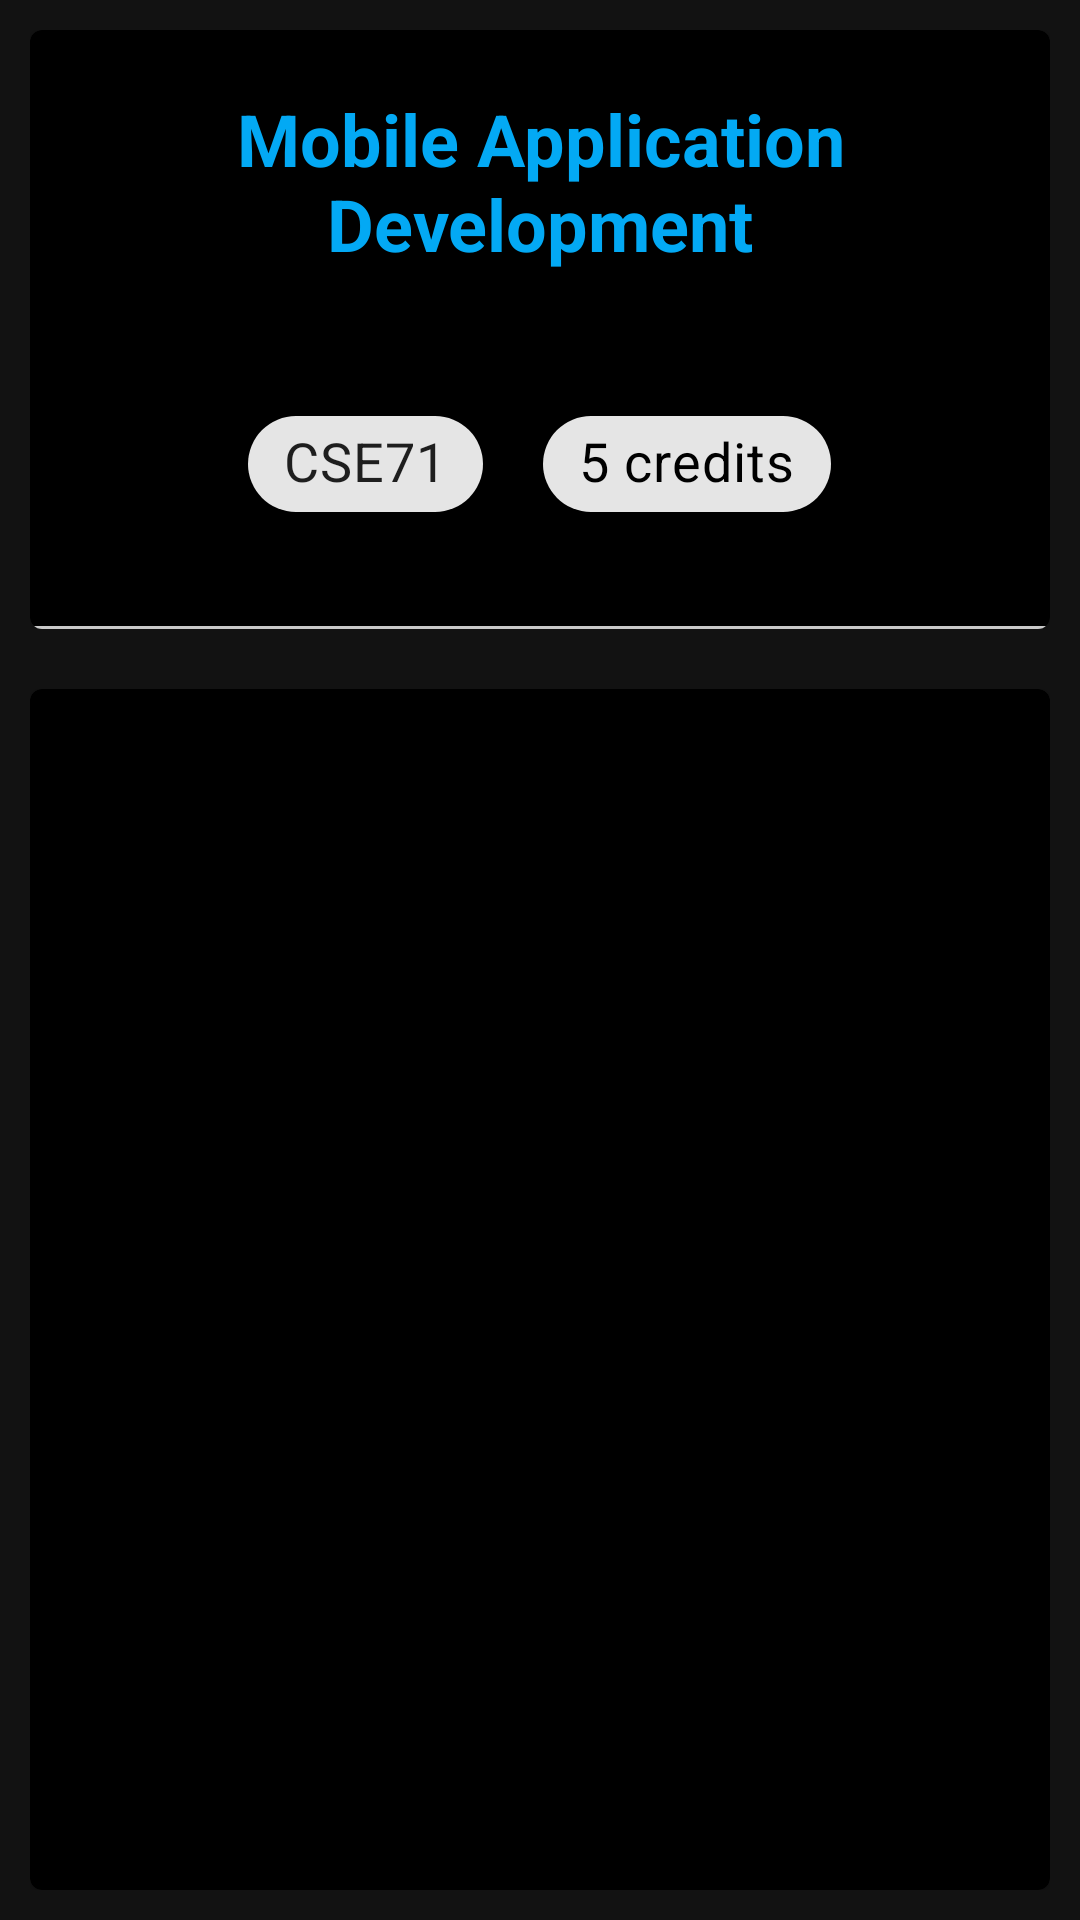

Layout XML and referenced resources for this Android screen:
<!-- AndroidManifest.xml: application theme AppTheme -->
<!-- res/layout/activity_subject.xml -->
<?xml version="1.0" encoding="utf-8"?>
<RelativeLayout xmlns:android="http://schemas.android.com/apk/res/android"
    xmlns:tools="http://schemas.android.com/tools"
    android:layout_width="match_parent"
    android:layout_height="match_parent"
    xmlns:app="http://schemas.android.com/apk/res-auto"
    android:background="#121212"
    tools:context=".SubjectActivity">

    <RelativeLayout
        android:id="@+id/title_holder"
        android:layout_width="match_parent"
        android:layout_height="wrap_content"
        android:padding="10dp">

        <com.google.android.material.card.MaterialCardView
            android:id="@+id/title_holder_card"
            android:layout_width="match_parent"
            android:layout_height="wrap_content"
            app:cardBackgroundColor="#000">

            <RelativeLayout
                android:layout_width="match_parent"
                android:layout_height="wrap_content"
                android:layout_marginTop="20dp">

                <TextView
                    android:id="@+id/title_text"
                    android:layout_width="match_parent"
                    android:layout_height="wrap_content"
                    android:layout_centerHorizontal="true"
                    android:text="Mobile Application Development"
                    android:textAlignment="center"
                    android:textColor="#03A9F4"
                    android:textSize="24sp"
                    android:textStyle="bold" />


                <LinearLayout

                    android:id="@+id/chip_group"
                    android:layout_width="wrap_content"
                    android:layout_height="wrap_content"
                    android:layout_below="@id/title_text"
                    android:layout_centerHorizontal="true"
                    android:layout_marginTop="30dp">


                    <com.google.android.material.chip.Chip
                        android:id="@+id/ccode_chip"
                        style="@style/Widget.MaterialComponents.Chip.Choice"
                        android:layout_width="wrap_content"
                        android:layout_height="wrap_content"
                        android:layout_margin="10dp"
                        android:text="CSE71"
                        android:textSize="18sp" />


                    <com.google.android.material.chip.Chip
                        android:id="@+id/credit_chip"
                        android:layout_width="wrap_content"
                        android:layout_height="wrap_content"
                        android:layout_margin="10dp"
                        android:text="5 credits"
                        android:textColor="#000"
                        android:textSize="18sp" />

                    <com.google.android.material.chip.Chip
                        android:visibility="gone"
                        android:layout_width="wrap_content"
                        android:layout_height="wrap_content"
                        android:layout_margin="10dp"
                        android:text="Prof. Clara"
                        android:textSize="18sp">

                    </com.google.android.material.chip.Chip>


                </LinearLayout>

                <View
                    android:layout_width="fill_parent"
                    android:layout_height="1dp"
                    android:layout_below="@id/chip_group"
                    android:layout_marginTop="20dp"
                    android:background="#C9C9C9"
                    android:padding="20dp" />


            </RelativeLayout>

        </com.google.android.material.card.MaterialCardView>

    </RelativeLayout>

    <RelativeLayout
        android:layout_width="match_parent"
        android:layout_height="wrap_content"
        android:layout_below="@id/title_holder"
        android:padding="10dp">


        <com.google.android.material.card.MaterialCardView
            android:id="@+id/cardView_content"
            android:layout_width="match_parent"
            android:layout_height="wrap_content"
            app:cardBackgroundColor="#000">

            <RelativeLayout
                android:layout_width="match_parent"
                android:layout_height="wrap_content">

                <androidx.recyclerview.widget.RecyclerView
                    android:id="@+id/notes_recyclerView"
                    android:layout_width="match_parent"
                    android:layout_height="match_parent">

                </androidx.recyclerview.widget.RecyclerView>

            </RelativeLayout>


        </com.google.android.material.card.MaterialCardView>


    </RelativeLayout>


</RelativeLayout>
<!-- resources referenced by this layout -->
<resources>
  <style name="AppTheme" parent="Theme.MaterialComponents.Light.NoActionBar">
          
          <item name="colorPrimary">@color/colorPrimary</item>
          <item name="colorPrimaryDark">@color/colorPrimaryDark</item>
          <item name="colorAccent">@color/colorAccent</item>
          <item name="android:windowFullscreen">true</item>
          <item name="android:windowNoTitle">true</item>
          <item name="android:actionOverflowButtonStyle">@style/MyOverflowButtonStyle</item>
  
      </style>
  <color name="colorPrimary">#FF9800</color>
  <color name="colorPrimaryDark">#c7c7c7</color>
  <color name="colorAccent">#4fc3f7</color>
  <style name="MyOverflowButtonStyle" parent="Widget.AppCompat.ActionButton.Overflow">
          <item name="android:tint">#FFF</item>
          <item name="android:windowNoTitle">true</item>
  
      </style>
</resources>
